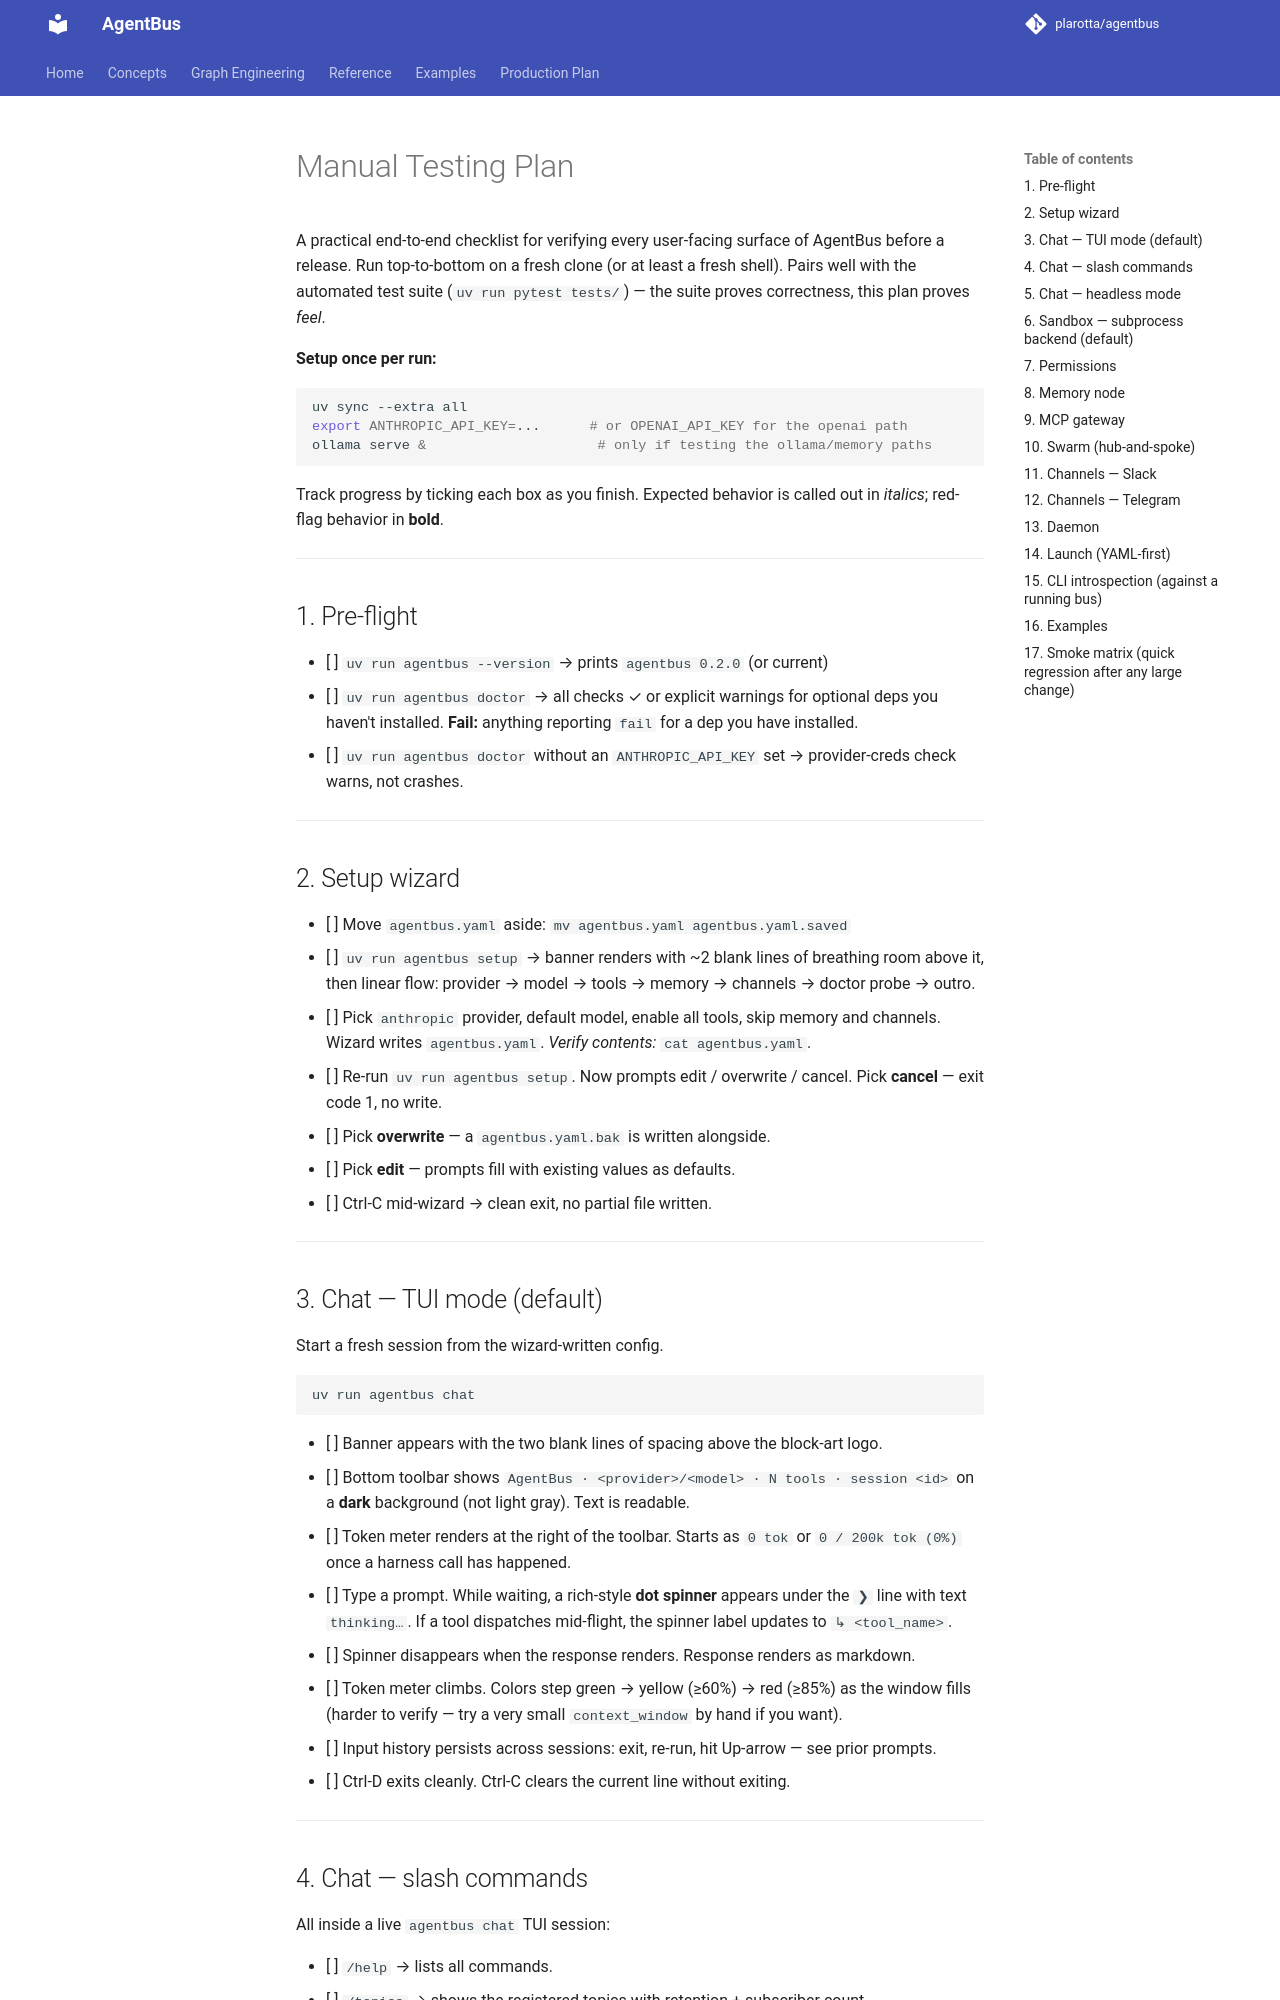

repository: plarotta/agentbus · page: manual-testing/index.html · generator: mkdocs

# Manual Testing Plan

A practical end-to-end checklist for verifying every user-facing surface of AgentBus before a release. Run top-to-bottom on a fresh clone (or at least a fresh shell). Pairs well with the automated test suite (`uv run pytest tests/`) — the suite proves correctness, this plan proves *feel*.

**Setup once per run:**

```bash
uv sync --extra all
export ANTHROPIC_API_KEY=...      # or OPENAI_API_KEY for the openai path
ollama serve &                     # only if testing the ollama/memory paths
```

Track progress by ticking each box as you finish. Expected behavior is called out in *italics*; red-flag behavior in **bold**.

---

## 1. Pre-flight

- [ ] `uv run agentbus --version` → prints `agentbus 0.2.0` (or current)
- [ ] `uv run agentbus doctor` → all checks ✓ or explicit warnings for optional deps you haven't installed. **Fail:** anything reporting `fail` for a dep you have installed.
- [ ] `uv run agentbus doctor` without an `ANTHROPIC_API_KEY` set → provider-creds check warns, not crashes.

---

## 2. Setup wizard

- [ ] Move `agentbus.yaml` aside: `mv agentbus.yaml agentbus.yaml.saved`
- [ ] `uv run agentbus setup` → banner renders with ~2 blank lines of breathing room above it, then linear flow: provider → model → tools → memory → channels → doctor probe → outro.
- [ ] Pick `anthropic` provider, default model, enable all tools, skip memory and channels. Wizard writes `agentbus.yaml`. *Verify contents:* `cat agentbus.yaml`.
- [ ] Re-run `uv run agentbus setup`. Now prompts edit / overwrite / cancel. Pick **cancel** — exit code 1, no write.
- [ ] Pick **overwrite** — a `agentbus.yaml.bak` is written alongside.
- [ ] Pick **edit** — prompts fill with existing values as defaults.
- [ ] Ctrl-C mid-wizard → clean exit, no partial file written.

---

## 3. Chat — TUI mode (default)

Start a fresh session from the wizard-written config.

```bash
uv run agentbus chat
```

- [ ] Banner appears with the two blank lines of spacing above the block-art logo.
- [ ] Bottom toolbar shows `AgentBus · <provider>/<model> · N tools · session <id>` on a **dark** background (not light gray). Text is readable.
- [ ] Token meter renders at the right of the toolbar. Starts as `0 tok` or `0 / 200k tok (0%)` once a harness call has happened.
- [ ] Type a prompt. While waiting, a rich-style **dot spinner** appears under the `❯` line with text `thinking…`. If a tool dispatches mid-flight, the spinner label updates to `↳ <tool_name>`.
- [ ] Spinner disappears when the response renders. Response renders as markdown.
- [ ] Token meter climbs. Colors step green → yellow (≥60%) → red (≥85%) as the window fills (harder to verify — try a very small `context_window` by hand if you want).
- [ ] Input history persists across sessions: exit, re-run, hit Up-arrow — see prior prompts.
- [ ] Ctrl-D exits cleanly. Ctrl-C clears the current line without exiting.

---
